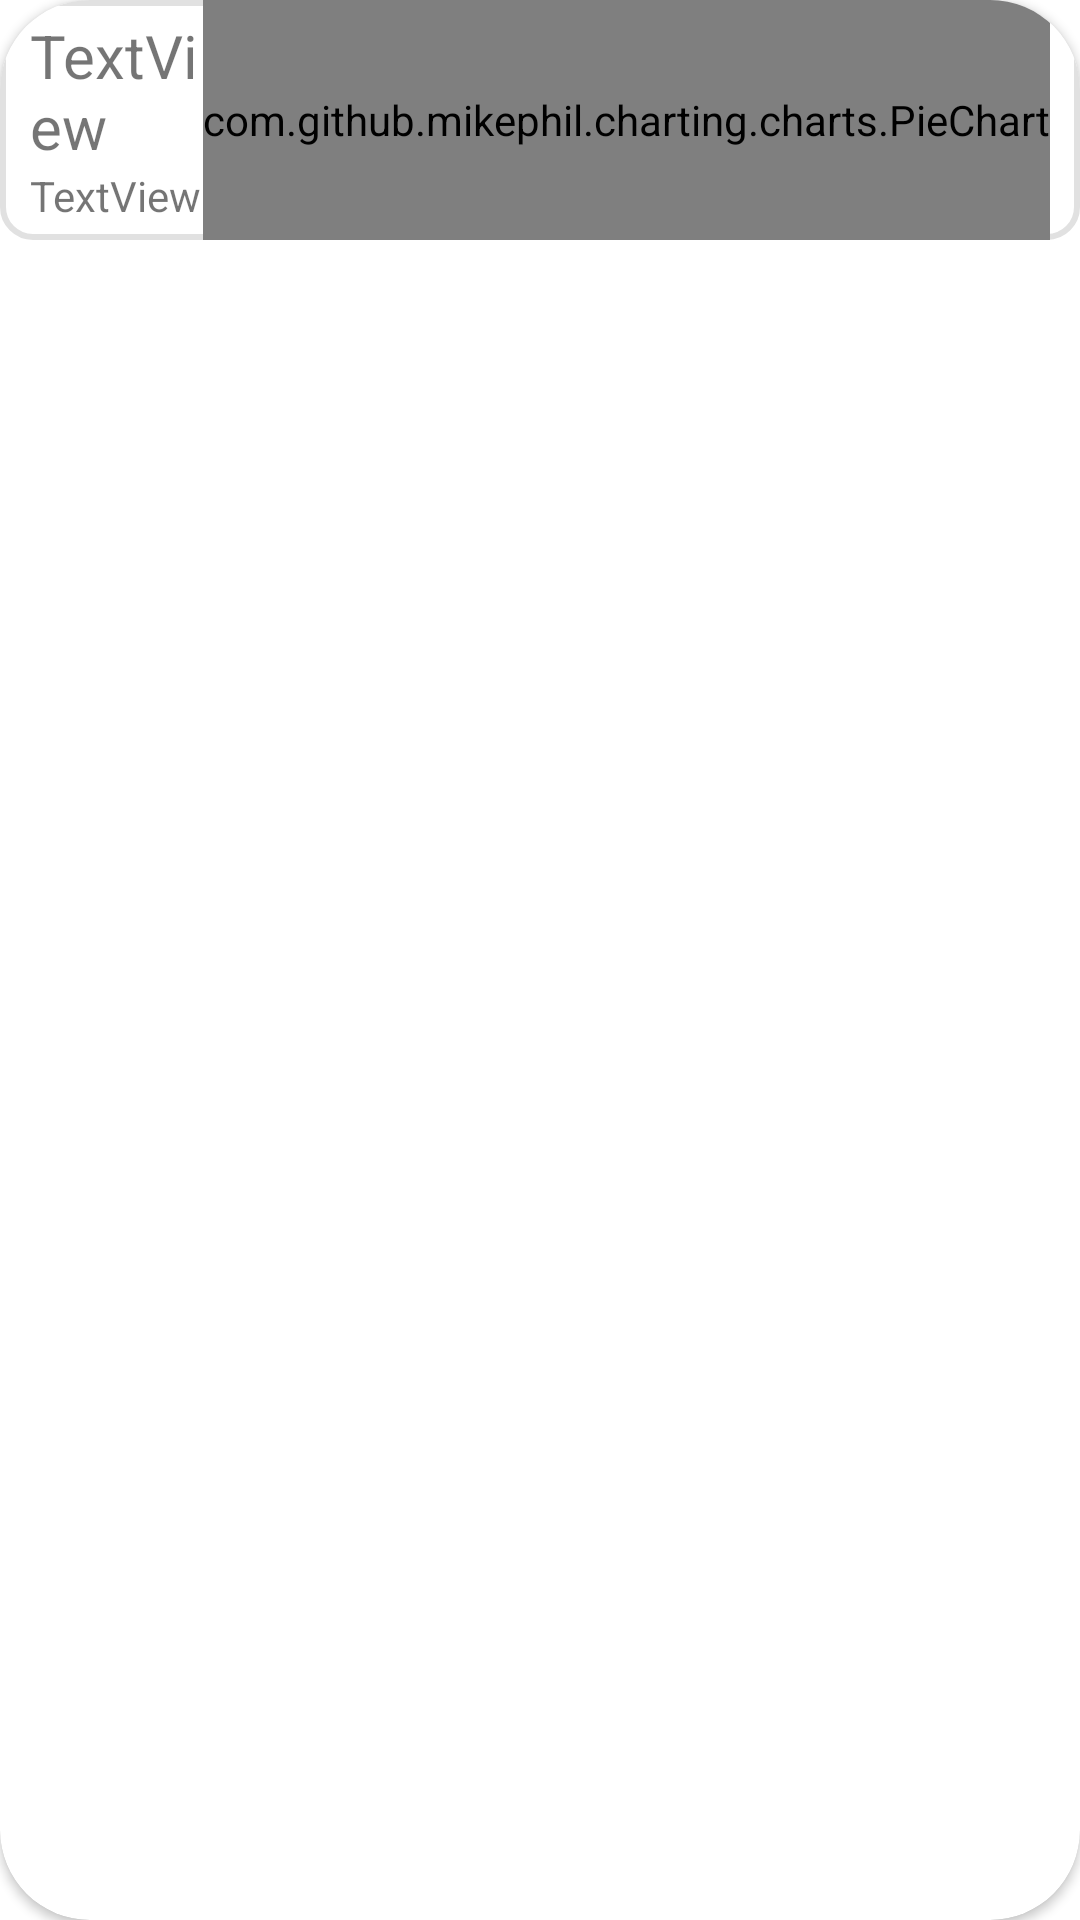

The Android layout XML behind this screen, and the referenced resources:
<!-- AndroidManifest.xml: application theme Theme.BottomNavigationDemo -->
<!-- res/layout/task_group_item.xml -->
<?xml version="1.0" encoding="utf-8"?>
<androidx.cardview.widget.CardView
    xmlns:android="http://schemas.android.com/apk/res/android"
    xmlns:app="http://schemas.android.com/apk/res-auto"
    android:layout_width="match_parent"
    android:layout_height="80dp"
    android:layout_marginStart="16dp"
    android:layout_marginBottom="12dp"
    app:cardCornerRadius="30dp">
    <LinearLayout
        android:layout_width="match_parent"
        android:layout_height="80dp"
        android:layout_marginBottom="10dp"
        android:background="@drawable/custtom_signup_edt"
        android:gravity="center_vertical"
        android:orientation="horizontal"
        android:paddingHorizontal="10dp">


        <LinearLayout
            android:layout_width="wrap_content"
            android:layout_height="match_parent"
            android:layout_weight="2"
            android:gravity="center"
            android:orientation="vertical">

            <TextView
                android:id="@+id/nameCategory"
                android:layout_width="match_parent"
                android:layout_height="wrap_content"
                android:textSize="20sp"
                android:text="TextView" />

            <TextView
                android:id="@+id/countTask"
                android:layout_width="match_parent"
                android:layout_height="wrap_content"
                android:text="TextView" />
        </LinearLayout>

        <com.github.mikephil.charting.charts.PieChart
            android:id="@+id/chart"
            android:layout_width="wrap_content"
            android:layout_height="80dp" >

        </com.github.mikephil.charting.charts.PieChart>
    </LinearLayout>
</androidx.cardview.widget.CardView>
<!-- resources referenced by this layout -->
<resources>
  <!-- drawable custtom_signup_edt (drawable) -->
  <shape xmlns:android="http://schemas.android.com/apk/res/android">
      <solid android:color="#F5F9FE"/>
      <corners android:radius="10dp"/>
      <stroke android:width="2dp" android:color="#E1E1E1"/>
      <gradient android:startColor="#FFFFFF" android:endColor="#FFFFFF"/>
  </shape>
  <style name="Theme.BottomNavigationDemo" parent="Theme.MaterialComponents.DayNight.NoActionBar">
          
          <item name="colorPrimary">@color/lavender</item>
          <item name="colorPrimaryVariant">@color/lavender</item>
          <item name="colorOnPrimary">@color/white</item>
          
          <item name="colorSecondary">@color/teal_200</item>
          <item name="colorSecondaryVariant">@color/teal_700</item>
          <item name="colorOnSecondary">@color/black</item>
          
          <item name="android:statusBarColor">?attr/colorPrimaryVariant</item>
          <item name="android:windowFullscreen">true</item>
          
      </style>
  <color name="lavender">#4280EF</color>
  <color name="white">#FFFFFFFF</color>
  <color name="teal_200">#FF03DAC5</color>
  <color name="teal_700">#FF018786</color>
  <color name="black">#FF000000</color>
</resources>
